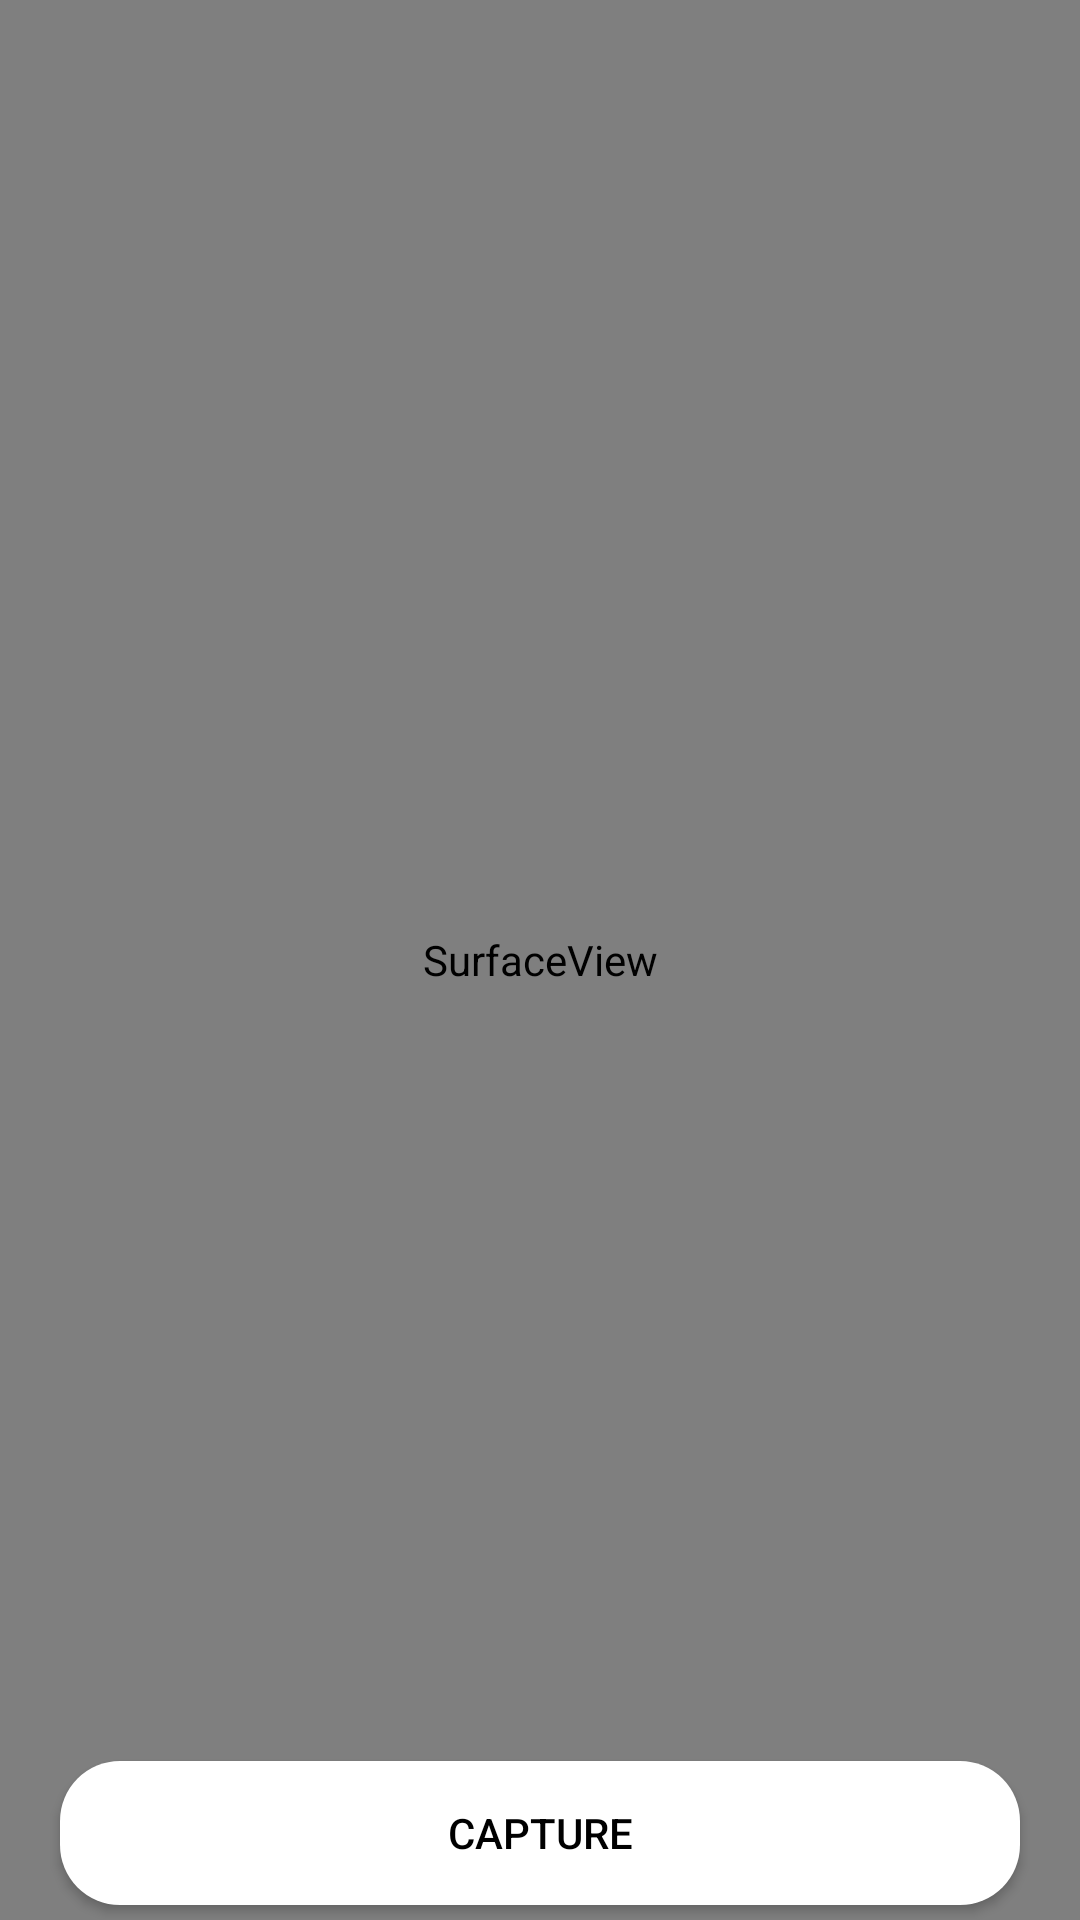

The Android layout XML behind this screen, and the referenced resources:
<!-- AndroidManifest.xml: application theme AppTheme -->
<!-- res/layout/activity_main.xml -->
<?xml version="1.0" encoding="utf-8"?>
<FrameLayout xmlns:android="http://schemas.android.com/apk/res/android"
    xmlns:app="http://schemas.android.com/apk/res-auto"
    xmlns:tools="http://schemas.android.com/tools"
    android:layout_width="match_parent"
    android:orientation="vertical"
    android:layout_height="match_parent"
    tools:context=".MainActivity">


    <SurfaceView
        android:layout_width="match_parent"
        android:layout_height="match_parent"
        android:id="@+id/surfaceView"
        />
    <Button
        android:layout_width="match_parent"
        android:layout_height="wrap_content"
        android:text="Capture"
        android:textColor="#000"
        android:background="@drawable/button_background"
        android:layout_gravity="bottom"
        android:layout_marginLeft="20dp"
        android:layout_marginBottom="5dp"
        android:layout_marginRight="20dp"
        android:id="@+id/capture"
        />

</FrameLayout>
<!-- resources referenced by this layout -->
<resources>
  <!-- drawable button_background (drawable-v24) -->
  <?xml version="1.0" encoding="utf-8"?>
  <selector xmlns:android="http://schemas.android.com/apk/res/android" >
      <item >
          <shape xmlns:android="http://schemas.android.com/apk/res/android"
              android:shape="rectangle">
              <corners android:topLeftRadius="20dp"
                  android:topRightRadius="20dp"
                  android:bottomLeftRadius="20dp"
                  android:bottomRightRadius="20dp"
                  />
              <solid
                  android:color="#fff"/>
          </shape>
      </item>
  </selector>
  <style name="AppTheme" parent="Theme.AppCompat.Light.NoActionBar">
          
          <item name="colorPrimary">@color/colorPrimary</item>
          <item name="colorPrimaryDark">#070707</item>
          <item name="colorAccent">@color/colorAccent</item>
      </style>
  <!-- not gathered from this repository: default colours our renderer supplied (Android Studio template values) -->
  <color name="colorPrimary">#FF6200EE</color>
  <color name="colorAccent">#FF03DAC5</color>
</resources>
